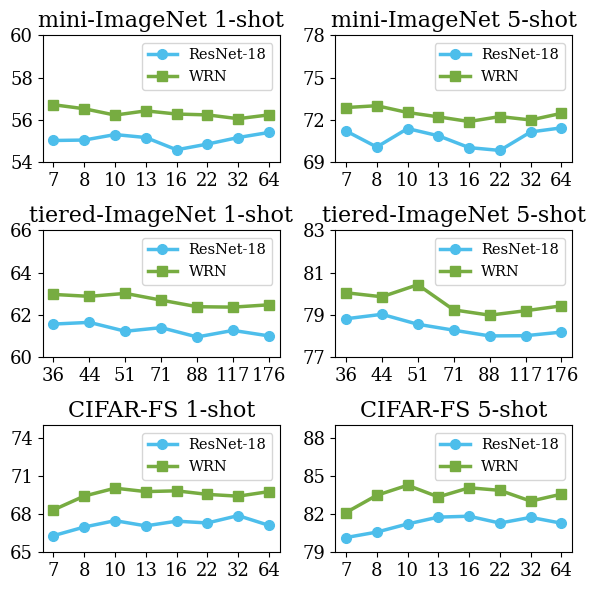

Write Python code to recreate this figure.
import matplotlib.pyplot as plt
"""
This script generates a 3x2 grid of subplots using matplotlib to visualize performance metrics for different datasets and models.

Subplots:
- mini-ImageNet 1-shot
- mini-ImageNet 5-shot
- tiered-ImageNet 1-shot
- tiered-ImageNet 5-shot
- CIFAR-FS 1-shot
- CIFAR-FS 5-shot

Each subplot contains performance metrics for ResNet-18 and WRN models.

Data:
- x_mini: List of x-axis labels for mini-ImageNet datasets.
- x_tiered: List of x-axis labels for tiered-ImageNet datasets.
- y_mini_res_1: Performance metrics for ResNet-18 on mini-ImageNet 1-shot.
- y_mini_res_5: Performance metrics for ResNet-18 on mini-ImageNet 5-shot.
- y_mini_wrn_1: Performance metrics for WRN on mini-ImageNet 1-shot.
- y_mini_wrn_5: Performance metrics for WRN on mini-ImageNet 5-shot.
- y_tiered_res_1: Performance metrics for ResNet-18 on tiered-ImageNet 1-shot.
- y_tiered_res_5: Performance metrics for ResNet-18 on tiered-ImageNet 5-shot.
- y_tiered_wrn_1: Performance metrics for WRN on tiered-ImageNet 1-shot.
- y_tiered_wrn_5: Performance metrics for WRN on tiered-ImageNet 5-shot.
- y_cifar_res_1: Performance metrics for ResNet-18 on CIFAR-FS 1-shot.
- y_cifar_res_5: Performance metrics for ResNet-18 on CIFAR-FS 5-shot.
- y_cifar_wrn_1: Performance metrics for WRN on CIFAR-FS 1-shot.
- y_cifar_wrn_5: Performance metrics for WRN on CIFAR-FS 5-shot.

Plotting:
- Each subplot is configured with specific x-axis labels, y-axis limits, and y-axis ticks.
- Line plots are created for each model's performance metrics with different markers and colors.
- Legends are added to each subplot to differentiate between ResNet-18 and WRN models.

Output:
- The final figure is saved as "ablation.pdf" and displayed.
"""
import numpy as np


plt.figure(figsize=(6, 6), dpi=80)
plt.rcParams['font.family'] = 'serif'
plt.rcParams['font.serif'] = ['Times New Roman'] + plt.rcParams['font.serif']
ax1 = plt.subplot(321)
ax2 = plt.subplot(322)
ax3 = plt.subplot(323)
ax4 = plt.subplot(324)
ax5 = plt.subplot(325)
ax6 = plt.subplot(326)

linewidth = 2.5
font = 15
markers = ['o', 's', '']
colors = ['#edb03d', "#4dbeeb", "#77ac41"]
index = [0, 1, 2, 3, 4, 5, 6, 7]
index2 = [0, 1, 2, 3, 4, 5, 6]
x_mini = ["7", "8", "10", "13", "16", "22", "32", "64"]
x_tiered = ["36", "44", "51", "71", "88", "117", "176", "351"]
y_mini_res_1 = [55.03, 55.05, 55.31, 55.17, 54.59, 54.86, 55.17, 55.41]
y_mini_res_5 = [71.22, 70.08, 71.39, 70.88, 70.04, 69.84, 71.15, 71.44]
y_mini_wrn_1 = [56.72, 56.53, 56.23, 56.43, 56.28, 56.24, 56.06, 56.24]
y_mini_wrn_5 = [72.88, 73.01, 72.53, 72.22, 71.89, 72.24, 72.00, 72.47]
y_tiered_res_1 = [61.57, 61.65, 61.23, 61.40, 60.96, 61.27, 61.01]
y_tiered_res_5 = [78.82, 79.03, 78.56, 78.28, 78.01, 78.02, 78.19]
y_tiered_wrn_1 = [62.97, 62.88, 63.02, 62.70, 62.39, 62.37, 62.48]
y_tiered_wrn_5 = [80.05, 79.86, 80.43, 79.24, 78.99, 79.20, 79.43]
y_cifar_res_1 = [66.31, 66.99, 67.49, 67.08, 67.45, 67.31, 67.89, 67.12]
y_cifar_res_5 = [80.16, 80.59, 81.23, 81.77, 81.84, 81.30, 81.75, 81.29]
y_cifar_wrn_1 = [68.34, 69.43, 70.05, 69.78, 69.84, 69.56, 69.42, 69.78]
y_cifar_wrn_5 = [82.13, 83.49, 84.28, 83.36, 84.08, 83.88, 83.03, 83.58]

ax1.set_xticks(index)
ax1.set_xticklabels(x_mini)
ax2.set_xticks(index)
ax2.set_xticklabels(x_mini)
ax3.set_xticks(index)
ax3.set_xticklabels(x_tiered)
ax4.set_xticks(index)
ax4.set_xticklabels(x_tiered)
ax5.set_xticks(index)
ax5.set_xticklabels(x_mini)
ax6.set_xticks(index)
ax6.set_xticklabels(x_mini)

ax1.axis(ymin=54, ymax=60)
ax2.axis(ymin=69, ymax=76)
ax2.set_yticks(np.linspace(69, 78, 4, endpoint=True))
ax3.axis(ymin=60, ymax=66)
ax3.set_yticks(np.linspace(60, 66, 4, endpoint=True))
ax4.axis(ymin=77, ymax=83)
ax4.set_yticks(np.linspace(77, 83, 4, endpoint=True))
ax5.axis(ymin=65, ymax=75)
ax5.set_yticks(np.linspace(65, 74, 4, endpoint=True))
ax6.axis(ymin=79, ymax=89)
ax6.set_yticks(np.linspace(79, 88, 4, endpoint=True))

ax1.tick_params(labelsize=font-2)
ax2.tick_params(labelsize=font-2)
ax3.tick_params(labelsize=font-2)
ax4.tick_params(labelsize=font-2)
ax5.tick_params(labelsize=font-2)
ax6.tick_params(labelsize=font-2)

ax1.set_title("mini-ImageNet 1-shot", fontsize=font+1)
ax2.set_title("mini-ImageNet 5-shot", fontsize=font+1)
ax3.set_title("tiered-ImageNet 1-shot", fontsize=font+1)
ax4.set_title("tiered-ImageNet 5-shot", fontsize=font+1)
ax5.set_title("CIFAR-FS 1-shot", fontsize=font+1)
ax6.set_title("CIFAR-FS 5-shot", fontsize=font+1)

ax1.plot(index, y_mini_res_1, marker=markers[0], markevery=1, markersize=7, color=colors[1], linewidth=linewidth, linestyle="-", label="ResNet-18")
ax1.plot(index, y_mini_wrn_1, marker=markers[1], markevery=1, markersize=7, color=colors[2], linewidth=linewidth, linestyle="-", label="WRN")
ax1.legend(loc='upper right', fontsize=font-4.5, ncol=1)

ax2.plot(index, y_mini_res_5, marker=markers[0], markevery=1, markersize=7, color=colors[1], linewidth=linewidth, linestyle="-", label="ResNet-18")
ax2.plot(index, y_mini_wrn_5, marker=markers[1], markevery=1, markersize=7, color=colors[2], linewidth=linewidth, linestyle="-", label="WRN")
ax2.legend(loc='upper right', fontsize=font-4.5, ncol=1)

ax3.plot(index2, y_tiered_res_1, marker=markers[0], markevery=1, markersize=7, color=colors[1], linewidth=linewidth, linestyle="-", label="ResNet-18")
ax3.plot(index2, y_tiered_wrn_1, marker=markers[1], markevery=1, markersize=7, color=colors[2], linewidth=linewidth, linestyle="-", label="WRN")
ax3.legend(loc='upper right', fontsize=font-4.5, ncol=1)

ax4.plot(index2, y_tiered_res_5, marker=markers[0], markevery=1, markersize=7, color=colors[1], linewidth=linewidth, linestyle="-", label="ResNet-18")
ax4.plot(index2, y_tiered_wrn_5, marker=markers[1], markevery=1, markersize=7, color=colors[2], linewidth=linewidth, linestyle="-", label="WRN")
ax4.legend(loc='upper right', fontsize=font-4.5, ncol=1)

ax5.plot(index, y_cifar_res_1, marker=markers[0], markevery=1, markersize=7, color=colors[1], linewidth=linewidth, linestyle="-", label="ResNet-18")
ax5.plot(index, y_cifar_wrn_1, marker=markers[1], markevery=1, markersize=7, color=colors[2], linewidth=linewidth, linestyle="-", label="WRN")
ax5.legend(loc='upper right', fontsize=font-4.5, ncol=1)

ax6.plot(index, y_cifar_res_5, marker=markers[0], markevery=1, markersize=7, color=colors[1], linewidth=linewidth, linestyle="-", label="ResNet-18")
ax6.plot(index, y_cifar_wrn_5, marker=markers[1], markevery=1, markersize=7, color=colors[2], linewidth=linewidth, linestyle="-", label="WRN")
ax6.legend(loc='upper right', fontsize=font-4.5, ncol=1)

plt.tight_layout()
plt.savefig("ablation.pdf")
plt.show()